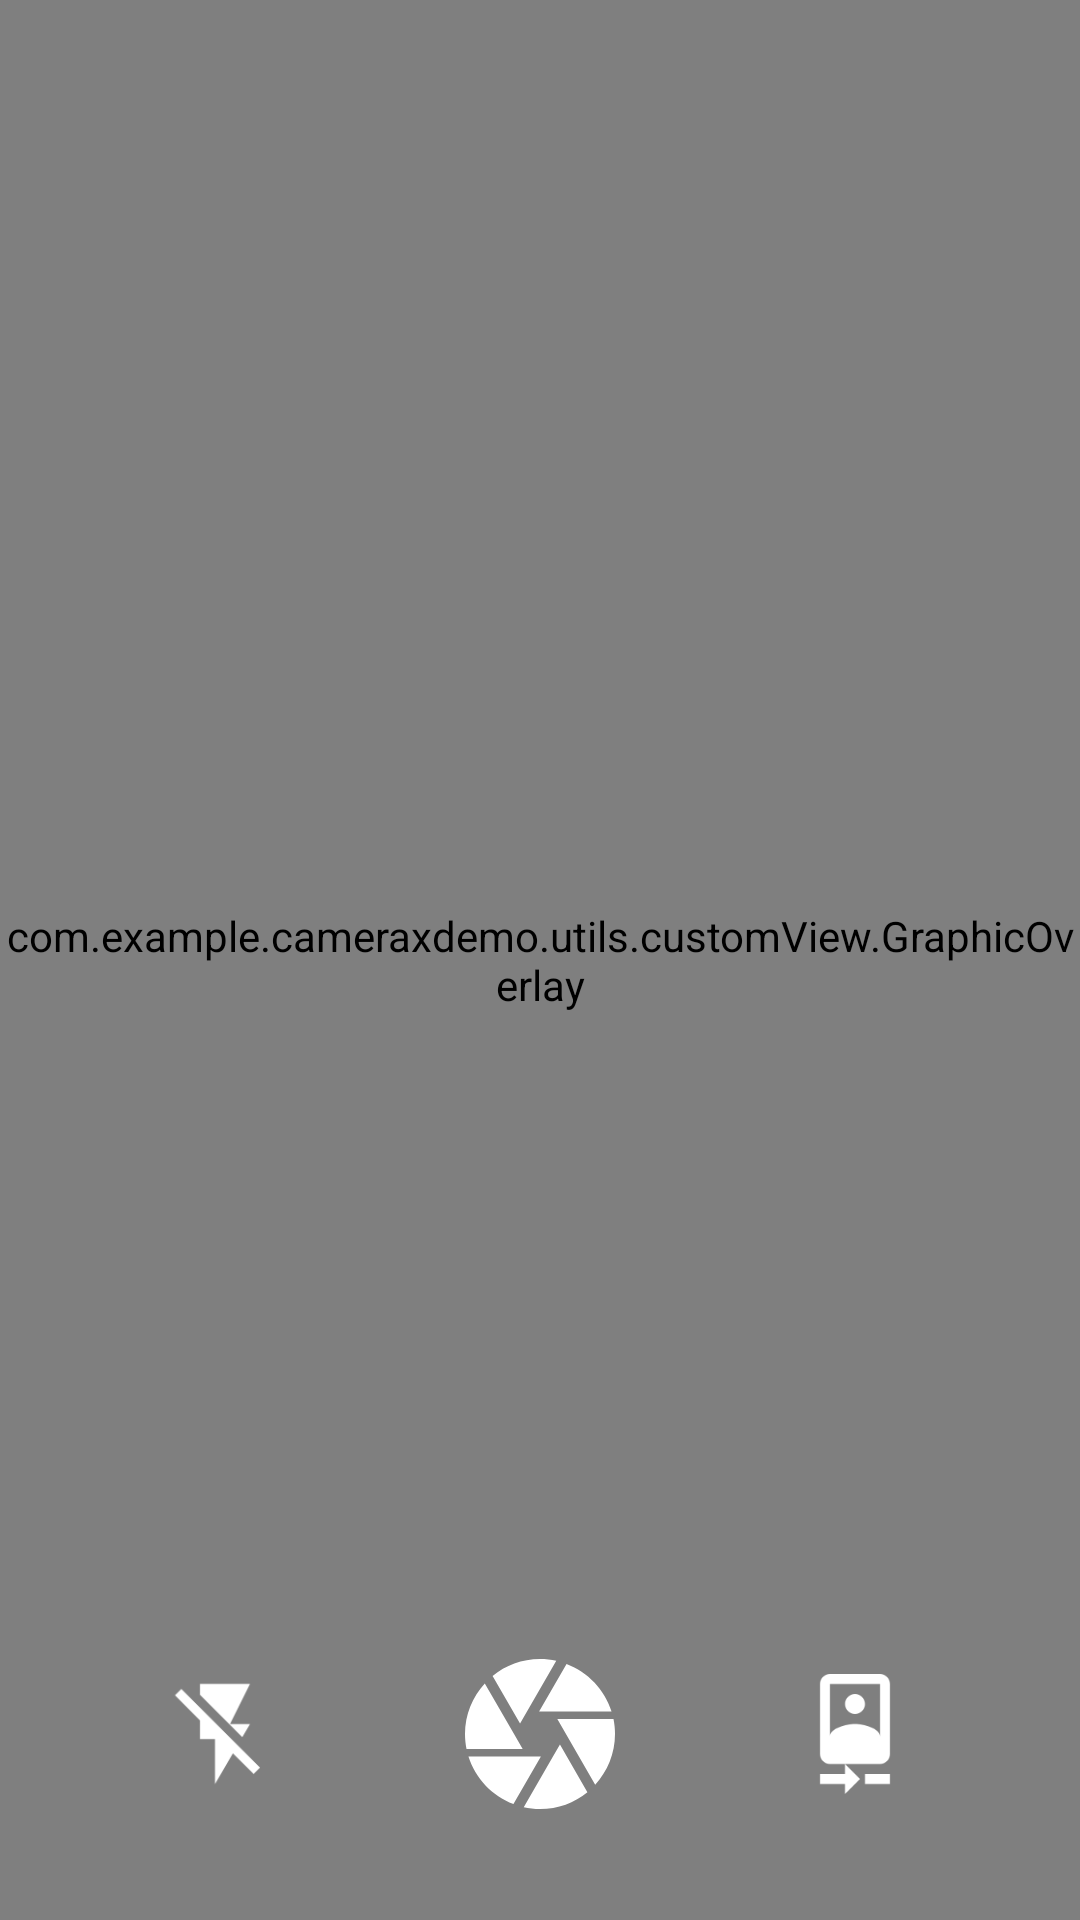

Here is an Android app screen rendered from its layout file. Give the layout XML and the strings, colors and styles it references.
<!-- AndroidManifest.xml: application theme AppTheme.NoActionBar -->
<!-- res/layout/activity_home.xml -->
<?xml version="1.0" encoding="utf-8"?>
<androidx.constraintlayout.widget.ConstraintLayout xmlns:android="http://schemas.android.com/apk/res/android"
    xmlns:app="http://schemas.android.com/apk/res-auto"
    xmlns:tools="http://schemas.android.com/tools"
    android:layout_width="match_parent"
    android:layout_height="match_parent"
    android:background="@android:color/black"
    android:keepScreenOn="true"
    tools:context=".ui.home.HomeActivity"
    >

  <androidx.camera.view.PreviewView
      android:id="@+id/previewView"
      android:layout_width="match_parent"
      android:layout_height="match_parent"
      />


  <com.example.cameraxdemo.utils.customView.GraphicOverlay
      android:id="@+id/overlayContainer"
      android:layout_width="match_parent"
      android:layout_height="match_parent"
      />

  <LinearLayout
      android:id="@+id/cutout_safe_area"
      android:layout_width="match_parent"
      android:layout_height="wrap_content"
      android:orientation="horizontal"
      app:layout_constraintTop_toTopOf="parent"
      >

  </LinearLayout>


  <include
      android:id="@+id/cameraControls"
      layout="@layout/layout_camera_control"
      android:layout_width="match_parent"
      android:layout_height="wrap_content"
      android:layout_marginBottom="32dp"
      app:layout_constraintBottom_toBottomOf="parent"
      />

</androidx.constraintlayout.widget.ConstraintLayout>
<!-- res/layout/layout_camera_control.xml (included above) -->
<?xml version="1.0" encoding="utf-8"?>
<androidx.constraintlayout.widget.ConstraintLayout xmlns:android="http://schemas.android.com/apk/res/android"
    xmlns:app="http://schemas.android.com/apk/res-auto"
    android:layout_width="match_parent"
    android:layout_height="wrap_content"
    >


  <ImageView
      android:id="@+id/captureButton"
      android:layout_width="60dp"
      android:layout_height="60dp"
      app:layout_constraintBottom_toBottomOf="parent"
      app:layout_constraintEnd_toEndOf="parent"
      app:layout_constraintStart_toStartOf="parent"
      app:layout_constraintTop_toTopOf="parent"
      app:srcCompat="@drawable/ic_camera_black_48dp"
      />

  <ImageView
      android:id="@+id/flipButton"
      android:layout_width="40dp"
      android:layout_height="40dp"
      app:layout_constraintBottom_toBottomOf="parent"
      app:layout_constraintEnd_toEndOf="parent"
      app:layout_constraintStart_toEndOf="@+id/captureButton"
      app:layout_constraintTop_toTopOf="parent"
      app:srcCompat="@drawable/ic_camera_front_black_24dp"
      />

  <ImageView
      android:id="@+id/flashButton"
      android:layout_width="40dp"
      android:layout_height="40dp"
      app:layout_constraintBottom_toBottomOf="parent"
      app:layout_constraintEnd_toStartOf="@+id/captureButton"
      app:layout_constraintStart_toStartOf="parent"
      app:layout_constraintTop_toTopOf="parent"
      app:srcCompat="@drawable/ic_flash_off_black_48dp"
      />

</androidx.constraintlayout.widget.ConstraintLayout>
<!-- resources referenced by this layout -->
<resources>
  <!-- drawable ic_camera_black_48dp (drawable) -->
  <vector xmlns:android="http://schemas.android.com/apk/res/android"
      android:width="48dp"
      android:height="48dp"
      android:tint="#FFFFFF"
      android:viewportWidth="24.0"
      android:viewportHeight="24.0">
    <path
        android:fillColor="#FF000000"
        android:pathData="M9.4,10.5l4.77,-8.26C13.47,2.09 12.75,2 12,2c-2.4,0 -4.6,0.85 -6.32,2.25l3.66,6.35 0.06,-0.1zM21.54,9c-0.92,-2.92 -3.15,-5.26 -6,-6.34L11.88,9h9.66zM21.8,10h-7.49l0.29,0.5 4.76,8.25C21,16.97 22,14.61 22,12c0,-0.69 -0.07,-1.35 -0.2,-2zM8.54,12l-3.9,-6.75C3.01,7.03 2,9.39 2,12c0,0.69 0.07,1.35 0.2,2h7.49l-1.15,-2zM2.46,15c0.92,2.92 3.15,5.26 6,6.34L12.12,15L2.46,15zM13.73,15l-3.9,6.76c0.7,0.15 1.42,0.24 2.17,0.24 2.4,0 4.6,-0.85 6.32,-2.25l-3.66,-6.35 -0.93,1.6z" />
  </vector>
  <!-- drawable ic_camera_front_black_24dp (drawable) -->
  <vector xmlns:android="http://schemas.android.com/apk/res/android"
      android:width="48dp"
      android:height="48dp"
      android:tint="#FFFFFF"
      android:viewportWidth="24.0"
      android:viewportHeight="24.0">
    <path
        android:fillColor="#FF000000"
        android:pathData="M10,20L5,20v2h5v2l3,-3 -3,-3v2zM14,20v2h5v-2h-5zM12,8c1.1,0 2,-0.9 2,-2s-0.9,-2 -2,-2 -1.99,0.9 -1.99,2S10.9,8 12,8zM17,0L7,0C5.9,0 5,0.9 5,2v14c0,1.1 0.9,2 2,2h10c1.1,0 2,-0.9 2,-2L19,2c0,-1.1 -0.9,-2 -2,-2zM7,2h10v10.5c0,-1.67 -3.33,-2.5 -5,-2.5s-5,0.83 -5,2.5L7,2z" />
  </vector>
  <!-- drawable ic_flash_off_black_48dp (drawable) -->
  <vector xmlns:android="http://schemas.android.com/apk/res/android"
      android:width="48dp"
      android:height="48dp"
      android:tint="#FFFFFF"
      android:viewportWidth="24.0"
      android:viewportHeight="24.0">
    <path
        android:fillColor="#FF000000"
        android:pathData="M3.27,3L2,4.27l5,5V13h3v9l3.58,-6.14L17.73,20 19,18.73 3.27,3zM17,10h-4l4,-8H7v2.18l8.46,8.46L17,10z" />
  </vector>
  <style name="AppTheme.NoActionBar" parent="Theme.AppCompat.Light.NoActionBar">
      
      <item name="android:immersive">true</item>
      <item name="android:windowFullscreen">true</item>
      <item name="android:windowTranslucentStatus">true</item>
      <item name="android:windowTranslucentNavigation">true</item>
    </style>
</resources>
